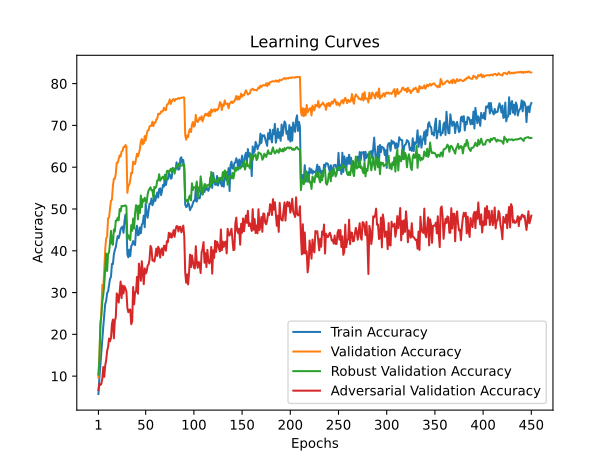

The table this chart was drawn from, first rows:
train_accuracy; train_loss; valid_accuracy; valid_loss; valid_accuracy_robust; valid_accuracy_adversarial
5,7300; 4,3683; 9,6200; 4,0735; 10,3655; 6,6800
9,6780; 4,1789; 14,6100; 3,7921; 14,3483; 8,2000
12,4500; 4,0685; 21,2900; 3,4914; 22,6034; 7,8700
15,6320; 3,9452; 25,3200; 3,2927; 24,3793; 8,1600
18,7720; 3,8465; 31,8200; 3,0568; 27,7793; 9,3600
21,7820; 3,7160; 31,4000; 3,1141; 29,4552; 12,1700
24,3120; 3,6298; 35,2500; 2,8992; 31,7345; 9,8200
27,2300; 3,5320; 40,3100; 2,7133; 35,3241; 12,5300
27,9960; 3,5222; 42,9900; 2,6421; 39,3207; 13,7700
29,8560; 3,4434; 43,3600; 2,6293; 35,1759; 16,0100
30,2620; 3,3965; 47,8100; 2,4683; 39,2483; 17,0100
31,8700; 3,3576; 47,9500; 2,4950; 39,6345; 19,0000
33,2700; 3,2896; 49,9900; 2,3981; 41,9448; 18,3500
33,7780; 3,2930; 51,9700; 2,3313; 44,7724; 19,1500
36,8440; 3,1963; 52,2300; 2,3429; 41,7690; 22,5000
36,7860; 3,2221; 55,5100; 2,2485; 41,4241; 23,5500
39,1440; 3,1547; 57,2300; 2,1376; 45,0931; 19,0500
40,1980; 3,0985; 57,2300; 2,1655; 44,5828; 23,3200
40,8680; 3,1207; 58,4100; 2,1185; 47,2310; 24,0800
42,3480; 3,0218; 61,0700; 2,0764; 47,2138; 29,7900
43,5120; 2,9392; 61,0700; 2,0662; 47,9103; 29,3400
43,0300; 2,9940; 62,0000; 2,0241; 47,2862; 27,6100
43,8500; 2,9938; 62,8400; 1,9997; 49,9828; 30,3300
45,1380; 2,9656; 62,5600; 2,0372; 49,4276; 32,6400
45,5780; 2,9763; 63,7600; 1,9425; 50,7241; 28,6800
45,7780; 2,9510; 63,9000; 1,9613; 50,6931; 31,6900
44,2960; 2,9656; 64,8300; 1,9234; 50,7276; 29,7800
47,0800; 2,9564; 64,8400; 1,9275; 50,7621; 31,5200
48,6500; 2,8002; 65,3000; 1,9063; 50,8828; 31,0000
46,4580; 2,9145; 64,9400; 1,9033; 50,5931; 30,2600
39,1220; 3,1688; 53,8600; 2,3883; 42,6759; 26,3200
38,4300; 3,1683; 55,6000; 2,2355; 43,7310; 25,3000
40,2740; 3,0495; 55,7800; 2,2425; 43,2759; 25,8500
38,7300; 3,1364; 56,9000; 2,1842; 42,5483; 25,9700
41,1160; 3,0912; 58,6400; 2,0963; 46,1310; 22,4200
41,4780; 3,0348; 58,5700; 2,1194; 44,7724; 23,1700
42,3220; 2,9782; 61,3400; 2,0534; 47,7172; 31,3400
41,6240; 3,0941; 60,8800; 2,0372; 45,3310; 27,1800
41,3660; 3,0765; 60,7500; 2,0616; 48,9897; 30,1000
45,0760; 2,9770; 62,0100; 2,0295; 50,9138; 30,1800
45,9960; 2,8870; 63,2000; 2,0116; 50,7172; 33,7500
43,7040; 3,0429; 62,5800; 2,0003; 47,5172; 29,7300
43,8680; 2,9979; 63,4900; 2,0156; 50,8069; 36,9300
45,5840; 2,9396; 64,2800; 1,9736; 49,0517; 34,8800
44,1860; 3,0166; 66,1800; 1,8775; 53,2241; 32,8300
46,2760; 2,9051; 66,7500; 1,9240; 50,3931; 37,5000
46,6060; 2,9259; 65,4900; 1,9262; 52,3276; 34,7600
48,4280; 2,8251; 65,7200; 1,9154; 51,7621; 32,0100
45,6380; 2,9734; 67,4600; 1,8623; 52,7069; 35,7800
51,2760; 2,7024; 66,3700; 1,8885; 51,9207; 34,5600
49,1560; 2,8227; 67,8200; 1,8459; 51,4759; 35,0000
47,9080; 2,9021; 68,7600; 1,8097; 53,4897; 36,4500
49,5180; 2,8176; 68,8400; 1,8020; 54,4414; 36,7300
51,2840; 2,7555; 69,7600; 1,7813; 54,8241; 37,9500
51,2420; 2,7167; 69,9000; 1,8133; 55,1966; 41,1800
52,5080; 2,7058; 69,9100; 1,7875; 54,4655; 40,5700
50,8940; 2,7761; 70,9000; 1,7393; 54,5552; 37,6500
51,4900; 2,7879; 69,8300; 1,7456; 52,5793; 37,8400
53,2460; 2,7017; 70,6400; 1,7285; 55,3000; 37,4200
51,9520; 2,7458; 70,6600; 1,7388; 55,0000; 38,7500
... 390 more rows
